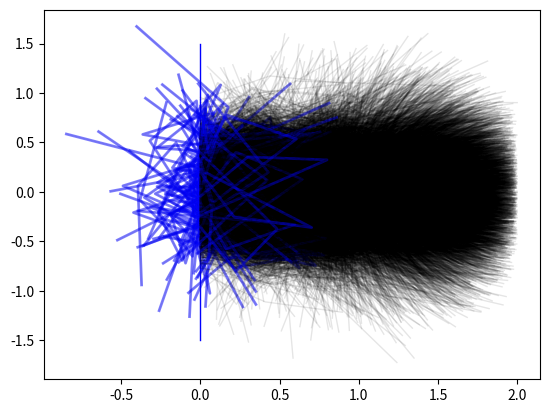

Generate this figure with matplotlib:
"""
This is the function (script) which generates the simulated data for doing inverse model comparison.
This function (script) generates robotic arms positions of y as a function of input x
"""

# Import libraries
import numpy as np
from numpy import pi
import matplotlib.pyplot as plt
from os.path import join
from numpy import sin, cos

# Define some hyper-parameters
arm_num = 3                                                         # Number of arms
arm_lengths = [0.5, 0.5, 1]                                         # length of the robotic arm
arm_max_length = np.sum(arm_lengths)                                # Drawing limit
num_samples = 10000
sample_vars = [1/16, 1/4, 1/4, 1/4]
eps = 0.2

def determine_final_position(origin_pos, arm_angles, arm_lengths=arm_lengths, evaluate_mode=False):
    """
    The function that computes the final position of the angle. One number input implementation now
    :param origin_pos: [N, 1] array of float , The origin position on the y axis
    :param arm_angles: [N, arm_num] an array of angles [-pi, pi] that states the angle of the arm w.r.t
                        horizontal surface. Horizon to the right is 0, up is positive and below is negative
    :param arm_lengths: [N, arm_num] an array of float that states the lengths of the robotic arms
    :param evaluate_mode: Boolean. The flag indicating whether this is a evaluate mode or not
    :return: current_pos: [N, 2] The final position of the robotic arm, a array of 2 numbers indicating (x, y) co-ordinates
    :return: positions: list of #arm_num of [N, 2], The positions that the arms nodes for plotting purpose
    """
    # First make sure that the angles are legal angles
    # Start computing for positions
    positions = []                                          # Holder for positions to be plotted
    current_pos = np.zeros([len(origin_pos), 2])            # The robotic arm starts from [0, y]
    print("shape of current_pos = ", np.shape(current_pos))
    current_pos[:, 0] = 0                                   # The x axis is 0 for all cases
    current_pos[:, 1] = origin_pos                          # Plug in the
    positions.append(np.copy(current_pos))

    # Set up the arm angle difference matrix for compliance to the original paper
    arm_angles_diff = np.copy(arm_angles)
    arm_angles_diff[:, 1] -=  arm_angles[:, 0]
    arm_angles_diff[:, 2] -=  arm_angles[:, 1] + arm_angles[:, 0]

    for arm_index in range(arm_num):                                # Loop through the arms
        # print("i=",i)
        current_pos[:, 0] += cos(arm_angles_diff[:, arm_index]) * arm_lengths[arm_index]
        current_pos[:, 1] += sin(arm_angles_diff[:, arm_index]) * arm_lengths[arm_index]
        positions.append(np.copy(current_pos))
    plot_arms(np.array(positions))
    return current_pos, np.array(positions)


def plot_arms(positions, save_dir='.', save_name='robotic_arms_plot.png', margin=0.2):
    """
    Plot the position of the robotic arms given positions of the points
    :param positions: [num_arm + 1, N, 2] The position of the joints places
    :param save_dir: The saving directory of the plot
    :param save_name: The saving name of the plot
    :param margin: The margin of x,y limit during drawing
    :return: None
    """
    f = plt.figure()
    shape = np.shape(positions)
    # Draw the verticle line for the origin arm
    plt.plot([0, 0], [-1.5, 1.5], lw=1, c='b')
    # plt.plot(positions[1:, :, 0], positions[1:, :, 1], ms=5, mfc='w')#, mec='b')
    # plt.plot(positions[:, 0, 0], positions[:, 0, 1], lw=3, ls='-', c='k', alpha=0.1)
    print("shape of positions", np.shape(positions))
    # print(np.min(positions[:, :, 0], axis=0) )
    strange_list = np.arange(shape[1])[np.min(positions[:, :, 0], axis=0) < 0]
    print("strange list is", strange_list)
    print("position of those strange ones are", positions[:, strange_list, :])
    # print(positions)
    for i in range(shape[1]):
        #print("i =",i)
        #print("position0:", positions[:, i, 0])
        #print("position1:", positions[:, i, 1])
        plt.plot(positions[:, i, 0], positions[:, i, 1], lw=1, ls='-', c='k', alpha=0.1)
        if i in strange_list:
            print(i)
            plt.plot(positions[:, i, 0], positions[:, i, 1], lw=2, c='b', alpha=0.5)
        #plt.scatter(positions[:, i, 0], positions[:, i, 1], c='b', s=30, marker='o')
        #plt.scatter(positions[:, i, 0], positions[:, i, 1], c='w', s=20, marker='o')

    plt.plot()
    # plt.ylim([-arm_max_length, arm_max_length])
    # plt.xlim([-margin, arm_max_length - origin_limit + margin])
    f .savefig(join(save_dir, save_name))


def Sample_through_space():
    # Initialize the data
    data_x = np.random.randn(num_samples, arm_num + 1)
    for i in range(len(data_x[0, :])):
        data_x[:, i] *= np.sqrt(sample_vars[i])
        print(np.var(data_x[:, i]))
    # print("data_x", data_x)
    print("shape of data_x is:", np.shape(data_x))
    data_y, positions = determine_final_position(data_x[:, 0], data_x[:, 1:])
    # print("data_y", data_y)
    print("shape of data_y is", np.shape(data_y))
    print("shape of positions is:", np.shape(positions))
    # print("position=", positions)
    plot_arms(positions)
    np.savetxt('data_x.csv', data_x, delimiter=',')
    np.savetxt('data_y.csv', data_y, delimiter=',')


if __name__ == '__main__':
    # positions = np.array([np.reshape(np.array([0, 2]), [-1, 2]), np.reshape(np.array([1, 4]), [-1, 2]),
    #                          np.reshape(np.array([2, 3]), [-1, 2]), np.reshape(np.array([3, 0.2]), [-1, 2])])
    # print("original position shape", np.shape(positions))
    # plot_arms(positions)
    Sample_through_space()
